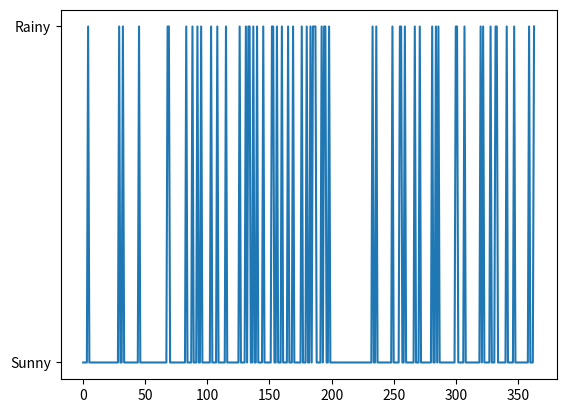
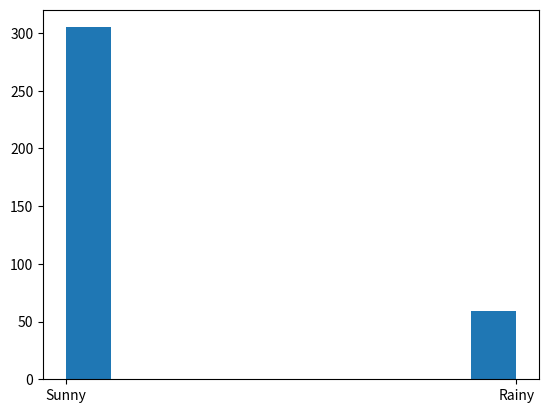

Python code for these plots, in order:
import numpy as np
import matplotlib.pyplot as plt

if __name__ == "__main__":
    np.random.seed(3)
    StatesData = ["Sunny", "Rainy"]

    TransitionStates = [["SuSu", "SuRa"], ["RaRa", "RaSu"]]
    TransitionMatrix = [[0.80, 0.20], [0.25, 0.75]]

    WeatherForecasting = list()
    NumDays = 365
    TodayPrediction = StatesData[0]

    print("Weather initial condition =", TodayPrediction)

    for i in range(1, NumDays):

        if TodayPrediction == "Sunny":
            TransCondition = np.random.choice(TransitionStates[0], replace=True, p=TransitionMatrix[0])
            if TransCondition == "SuSu":
                pass
            else:
                TodayPrediction = "Rainy"



        elif TodayPrediction == "Rainy":
            TransCondition = np.random.choice(TransitionStates[1], replace=True, p=TransitionMatrix[1])
            if TransCondition == "RaRa":
                pass
            else:
                TodayPrediction = "Sunny"

        WeatherForecasting.append(TodayPrediction)
        print(TodayPrediction)

    plt.plot(WeatherForecasting)
    plt.show()

    plt.figure()
    plt.hist(WeatherForecasting)
    plt.show()
